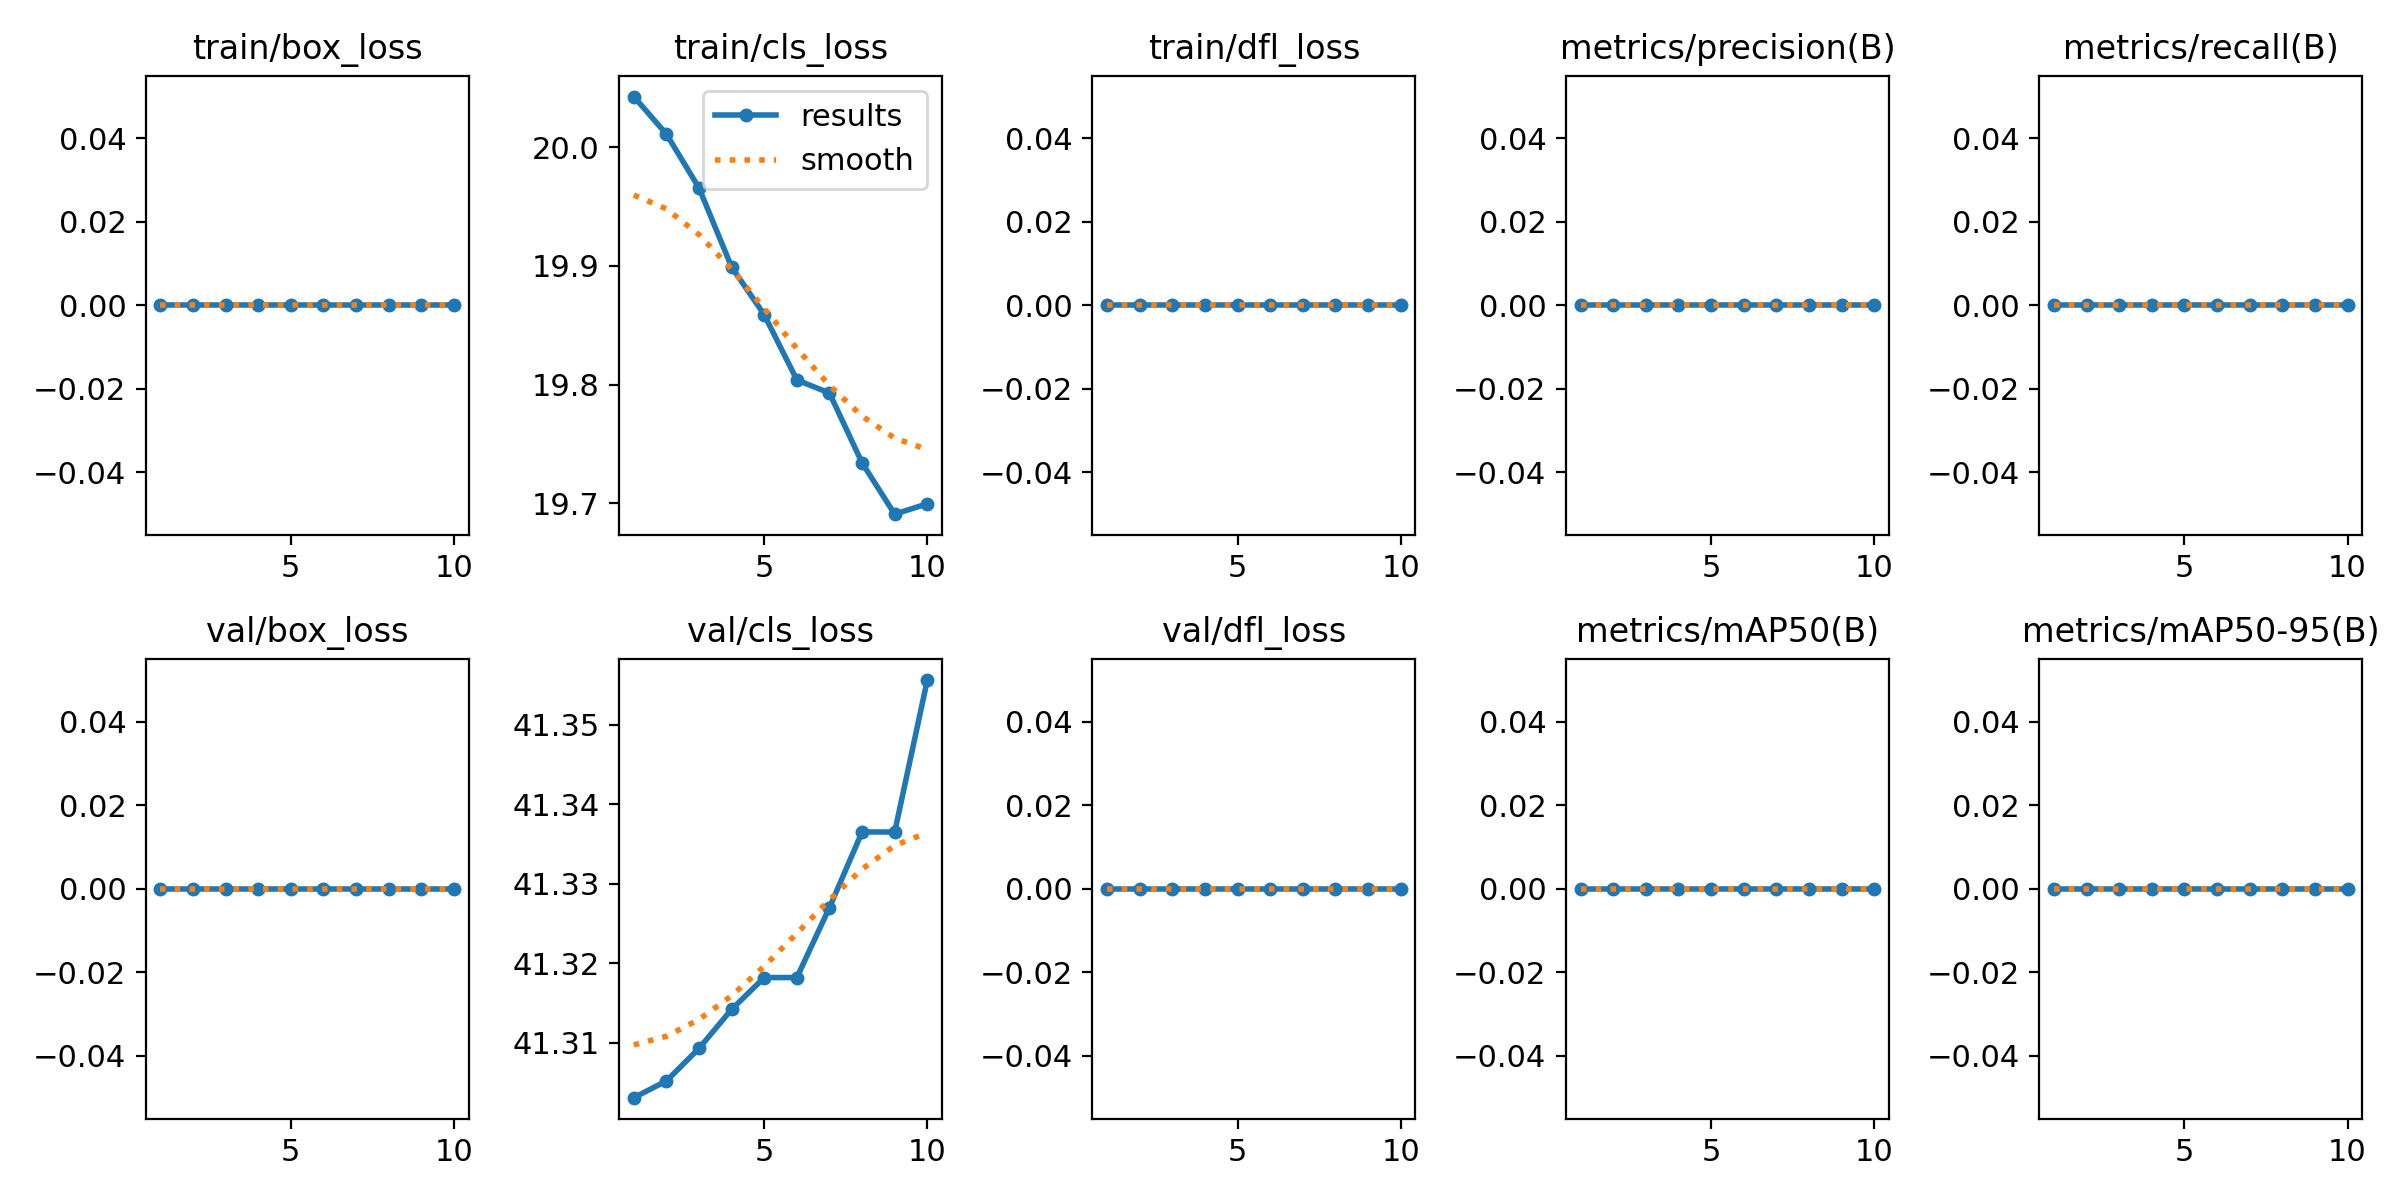

The data file committed next to this chart (first rows):
epoch, time, train/box_loss, train/cls_loss, train/dfl_loss, metrics/precision(B), metrics/recall(B), metrics/mAP50(B), metrics/mAP50-95(B), val/box_loss, val/cls_loss, val/dfl_loss, lr/pg0, lr/pg1, lr/pg2
1, 1.981, 0, 20.04, 0, 0, 0, 0, 0, 0, 41.3, 0, 8.33e-06, 8.33e-06, 8.33e-06
2, 3.629, 0, 20.01, 0, 0, 0, 0, 0, 0, 41.31, 0, 2.2516e-05, 2.2516e-05, 2.2516e-05
3, 5.169, 0, 19.97, 0, 0, 0, 0, 0, 0, 41.31, 0, 3.34033e-05, 3.34033e-05, 3.34033e-05
4, 6.875, 0, 19.9, 0, 0, 0, 0, 0, 0, 41.31, 0, 4.09919e-05, 4.09919e-05, 4.09919e-05
5, 8.468, 0, 19.86, 0, 0, 0, 0, 0, 0, 41.32, 0, 4.52819e-05, 4.52819e-05, 4.52819e-05
6, 10.13, 0, 19.8, 0, 0, 0, 0, 0, 0, 41.32, 0, 4.62731e-05, 4.62731e-05, 4.62731e-05
7, 11.76, 0, 19.79, 0, 0, 0, 0, 0, 0, 41.33, 0, 4.39657e-05, 4.39657e-05, 4.39657e-05
8, 13.91, 0, 19.73, 0, 0, 0, 0, 0, 0, 41.34, 0, 3.83597e-05, 3.83597e-05, 3.83597e-05
9, 15.41, 0, 19.69, 0, 0, 0, 0, 0, 0, 41.34, 0, 2.94549e-05, 2.94549e-05, 2.94549e-05
10, 16.94, 0, 19.7, 0, 0, 0, 0, 0, 0, 41.36, 0, 1.72514e-05, 1.72514e-05, 1.72514e-05
